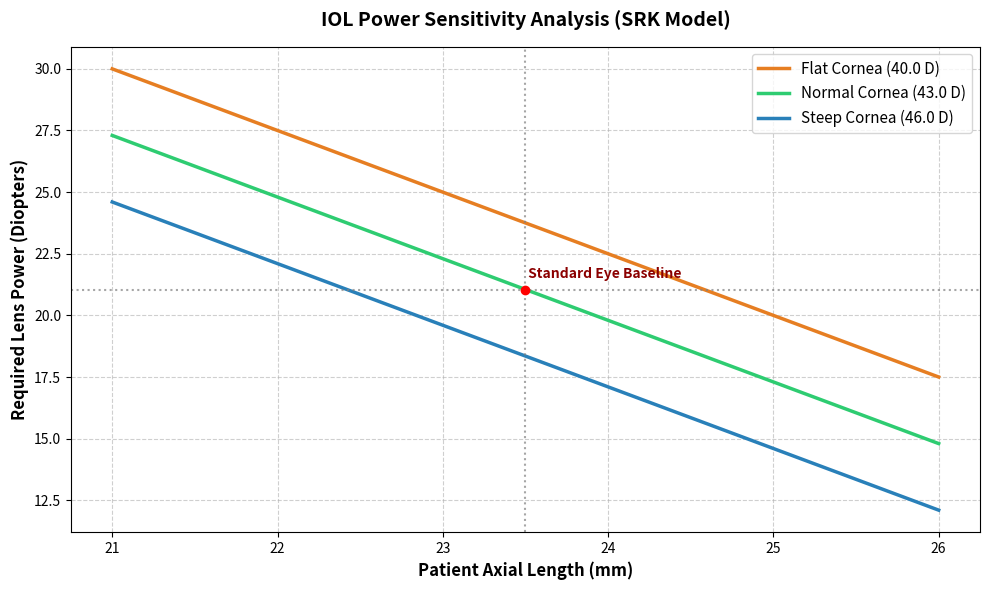

Recreate this plot in Python.
import matplotlib.pyplot as plt
import numpy as np

def calculate_srk_iol_power(a_constant, axial_length, corneal_power):
    """Calculates IOL power using the SRK Formula: P = A - 2.5L - 0.9K"""
    return a_constant - (2.5 * axial_length) - (0.9 * corneal_power)

# 1. Generate clinical simulation data
# Axial Length range: 21.0mm (short eye/hyperopic) to 26.0mm (long eye/myopic)
axial_lengths = np.linspace(21.0, 26.0, 100)
a_constant = 118.5

# Standard clinical corneal curvatures to compare (Flat, Normal, Steep)
corneal_powers = {
    'Flat Cornea (40.0 D)': 40.0,
    'Normal Cornea (43.0 D)': 43.0,
    'Steep Cornea (46.0 D)': 46.0
}

# 2. Set up the plotting canvas
plt.figure(figsize=(10, 6))

# 3. Calculate and plot curves for each corneal profile
colors = ['#e67e22', '#2ecc71', '#2980b9']
for (label, K), color in zip(corneal_powers.items(), colors):
    iol_powers = calculate_srk_iol_power(a_constant, axial_lengths, K)
    plt.plot(axial_lengths, iol_powers, label=label, color=color, linewidth=2.5)

# 4. Stylize the chart for a professional look
plt.title('IOL Power Sensitivity Analysis (SRK Model)', fontsize=14, fontweight='bold', pad=15)
plt.xlabel('Patient Axial Length (mm)', fontsize=12, fontweight='semibold')
plt.ylabel('Required Lens Power (Diopters)', fontsize=12, fontweight='semibold')
plt.grid(True, linestyle='--', alpha=0.6)
plt.legend(fontsize=11, loc='upper right')

# Highlight standard baseline anatomical cross-section
plt.axvline(x=23.5, color='gray', linestyle=':', alpha=0.7)
plt.axhline(y=21.05, color='gray', linestyle=':', alpha=0.7)
plt.plot(23.5, 21.05, 'ro') # Red dot at standard average eye specs
plt.annotate(' Standard Eye Baseline', (23.5, 21.5), fontsize=10, color='darkred', weight='bold')

plt.tight_layout()

# Save the visualization locally so it can be uploaded to GitHub
plt.savefig('iol_sensitivity_plot.png', dpi=300)
print("Success! 'iol_sensitivity_plot.png' has been created.")
